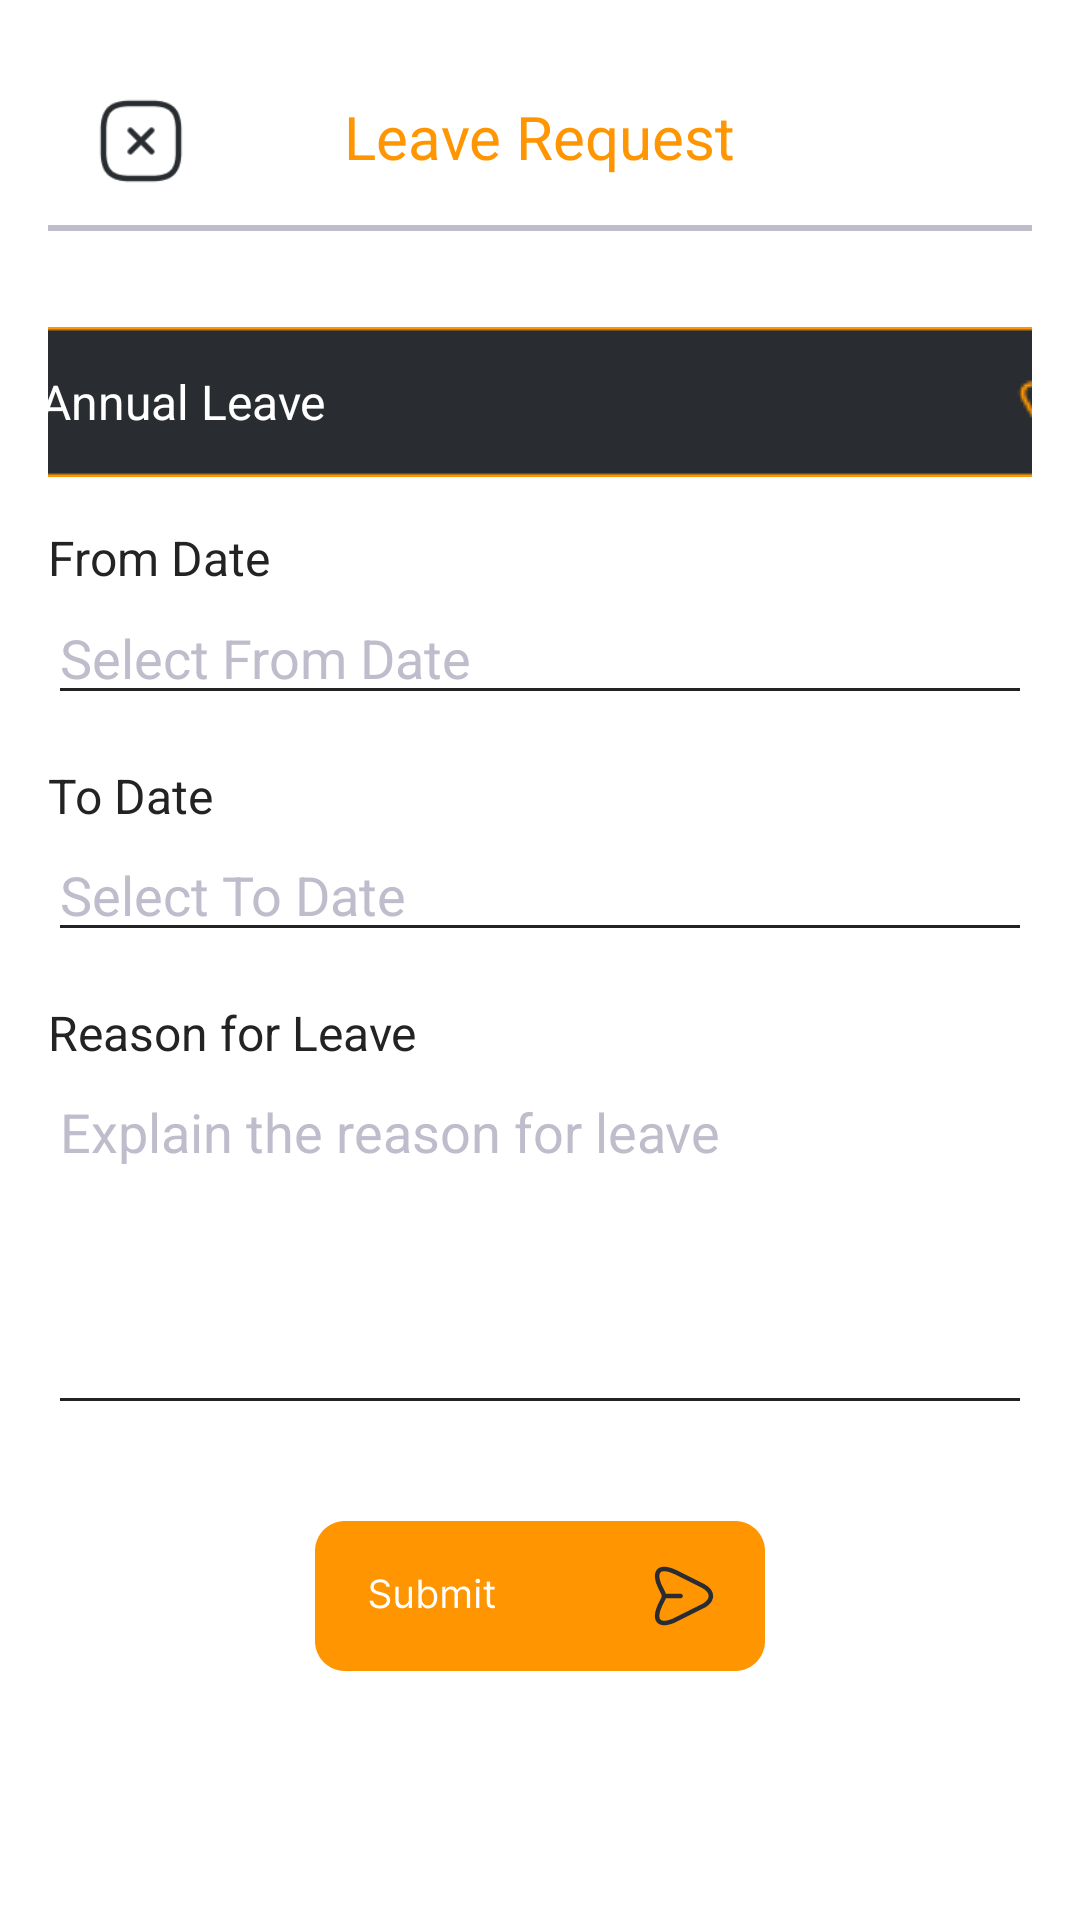

The Android layout XML behind this screen, and the referenced resources:
<!-- AndroidManifest.xml: application theme Theme.StaffSyncV3 -->
<!-- res/layout/fragment_leave.xml -->
<androidx.constraintlayout.widget.ConstraintLayout xmlns:android="http://schemas.android.com/apk/res/android"
    xmlns:app="http://schemas.android.com/apk/res-auto"
    xmlns:tools="http://schemas.android.com/tools"
    android:id="@+id/frameLayout9"
    android:layout_width="match_parent"
    android:layout_height="match_parent"
    android:background="@color/white"
    android:padding="16dp"
    tools:context="Fragments.SubFragments.LeaveFragment">

    

    

    <Spinner
        android:id="@+id/spinnerLeaveType"
        android:layout_width="370dp"
        android:layout_height="50dp"
        android:layout_marginTop="32dp"
        android:background="@drawable/spinner_bg"
        android:entries="@array/leave_types"
        android:padding="10dp"
        android:popupBackground="@color/dark_grey"
        app:layout_constraintEnd_toEndOf="parent"
        app:layout_constraintStart_toStartOf="parent"
        app:layout_constraintTop_toBottomOf="@+id/divider6"
        android:foregroundTint="@color/black"/>

    <TextView
        android:id="@+id/tvFromDateLabel"
        android:layout_width="wrap_content"
        android:layout_height="22dp"
        android:layout_marginTop="16dp"
        android:text="From Date"
        android:textColor="@color/dark_grey"
        android:textSize="16sp"
        app:layout_constraintStart_toStartOf="parent"
        app:layout_constraintTop_toBottomOf="@id/spinnerLeaveType" />

    <EditText
        android:id="@+id/etFromDate"
        android:layout_width="0dp"
        android:layout_height="wrap_content"
        android:backgroundTint="@color/dark_grey"
        android:focusable="false"
        android:hint="Select From Date"
        android:textColor="@color/dark_grey"
        android:textColorHint="@color/light_grey"
        app:layout_constraintEnd_toEndOf="parent"
        app:layout_constraintStart_toStartOf="parent"
        app:layout_constraintTop_toBottomOf="@id/tvFromDateLabel" />

    
    <TextView
        android:id="@+id/tvToDateLabel"
        android:layout_width="wrap_content"
        android:layout_height="wrap_content"
        android:layout_marginTop="16dp"
        android:text="To Date"
        android:textColor="@color/dark_grey"
        android:textColorHint="@color/light_grey"
        android:textSize="16sp"
        app:layout_constraintStart_toStartOf="parent"
        app:layout_constraintTop_toBottomOf="@id/etFromDate" />

    <EditText
        android:id="@+id/etToDate"
        android:layout_width="0dp"
        android:layout_height="wrap_content"
        android:backgroundTint="@color/dark_grey"
        android:focusable="false"
        android:hint="Select To Date"
        android:textColor="@color/dark_grey"
        android:textColorHint="@color/light_grey"
        app:layout_constraintEnd_toEndOf="parent"
        app:layout_constraintStart_toStartOf="parent"
        app:layout_constraintTop_toBottomOf="@id/tvToDateLabel" />

    
    <TextView
        android:id="@+id/tvReasonLabel"
        android:layout_width="wrap_content"
        android:layout_height="wrap_content"
        android:layout_marginTop="16dp"
        android:text="Reason for Leave"
        android:textColor="@color/dark_grey"
        android:textSize="16sp"
        app:layout_constraintStart_toStartOf="parent"
        app:layout_constraintTop_toBottomOf="@id/etToDate" />

    <EditText
        android:id="@+id/etReason"
        android:layout_width="0dp"
        android:layout_height="120dp"
        android:backgroundTint="@color/dark_grey"
        android:gravity="top"
        android:hint="Explain the reason for leave"
        android:inputType="textMultiLine"
        android:textColor="@color/dark_grey"
        android:textColorHint="@color/light_grey"
        app:layout_constraintEnd_toEndOf="parent"
        app:layout_constraintStart_toStartOf="parent"
        app:layout_constraintTop_toBottomOf="@id/tvReasonLabel" />

    

    <ImageView
        android:id="@+id/btnCloseLeave"
        android:layout_width="30dp"
        android:layout_height="30dp"
        android:layout_marginStart="16dp"
        android:layout_marginTop="16dp"
        android:src="@drawable/ic_close"
        app:layout_constraintStart_toStartOf="parent"
        app:layout_constraintTop_toTopOf="parent" />

    <TextView
        android:id="@+id/textView14"
        android:layout_width="wrap_content"
        android:layout_height="wrap_content"
        android:layout_marginTop="16dp"
        android:text="Leave Request"
        android:textColor="@color/orange"
        android:textSize="20sp"
        app:layout_constraintEnd_toEndOf="parent"
        app:layout_constraintStart_toStartOf="parent"
        app:layout_constraintTop_toTopOf="parent" />

    <View
        android:id="@+id/divider6"
        android:layout_width="400dp"
        android:layout_height="2dp"
        android:layout_marginTop="16dp"
        android:background="@color/light_grey"
        app:layout_constraintEnd_toEndOf="parent"
        app:layout_constraintStart_toStartOf="parent"
        app:layout_constraintTop_toBottomOf="@+id/textView14" />

    <ImageView
        android:id="@+id/imageView4"
        android:layout_width="150dp"
        android:layout_height="50dp"
        android:layout_marginTop="32dp"
        android:src="@drawable/submit_bg"
        app:layout_constraintEnd_toEndOf="parent"
        app:layout_constraintStart_toStartOf="parent"
        app:layout_constraintTop_toBottomOf="@+id/etReason" />

</androidx.constraintlayout.widget.ConstraintLayout>
<!-- resources referenced by this layout -->
<resources>
  <string-array name="leave_types">
          <item>Annual Leave</item>
          <item>Sick Leave</item>
          <item>Casual Leave</item>
          <item>Other</item>
      </string-array>
  <color name="black">#FF000000</color>
  <color name="dark_grey">#242323</color>
  <color name="light_grey">#BFBCCB</color>
  <color name="orange">#FF9501</color>
  <color name="white">#FFFFFFFF</color>
  <!-- drawable ic_close: png bitmap (drawable, 1764 bytes) -->
  <!-- drawable spinner_bg: png bitmap (drawable, 1173 bytes) -->
  <!-- drawable submit_bg: png bitmap (drawable, 4640 bytes) -->
  <style name="Theme.StaffSyncV3" parent="Base.Theme.StaffSyncV3" />
  <style name="Base.Theme.StaffSyncV3" parent="Theme.MaterialComponents.NoActionBar">
          
          
      </style>
</resources>
